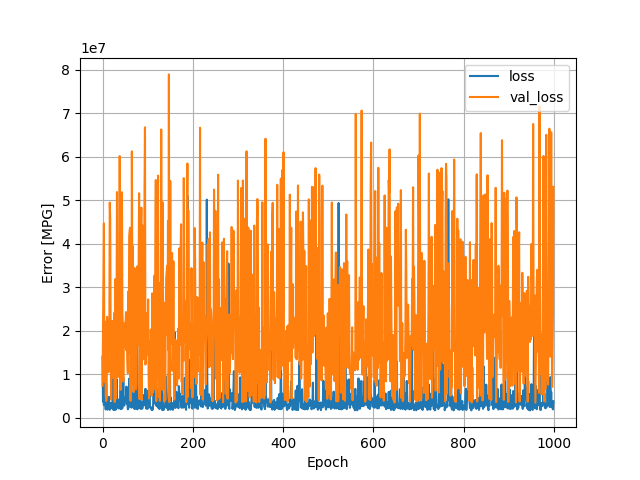

Data behind this chart, as committed beside it:
, loss, val_loss, epoch
0, 14053838, 7409338, 0
1, 3712251, 20806414, 1
2, 7564368, 33278284, 2
3, 2932989, 44712764, 3
4, 4285154, 12918144, 4
5, 12145256, 8300858, 5
6, 5158564, 22131688, 6
7, 1939798, 5298123, 7
8, 7956954, 3890979, 8
9, 3096143, 4536626, 9
10, 2863290, 23224046, 10
11, 1892454, 20705320, 11
12, 2197455, 14690033, 12
13, 3692930, 10512346, 13
14, 4853869, 19091928, 14
15, 2349510, 17696044, 15
16, 1863662, 49485600, 16
17, 2483146, 45777128, 17
18, 2196820, 18245462, 18
19, 3480214, 4164076, 19
20, 2279238, 11144394, 20
21, 2393122, 10645845, 21
22, 2136601, 22294820, 22
23, 11683095, 9287187, 23
24, 1889493, 22195752, 24
25, 3412980, 20438910, 25
26, 1874161, 24133556, 26
27, 2744693, 3669806, 27
28, 9383519, 31868866, 28
29, 1864681, 4370720, 29
30, 6722477, 17380944, 30
31, 8933709, 22948396, 31
32, 4765883, 51903656, 32
33, 2789277, 20407660, 33
34, 3911876, 9393109, 34
35, 2199106, 24587820, 35
36, 4200716, 11175386, 36
37, 2267194, 17131676, 37
38, 2172909, 60171652, 38
39, 2382814, 17381042, 39
40, 10747856, 6455179, 40
41, 2015849, 19308126, 41
42, 3615689, 27479336, 42
43, 2430666, 51858008, 43
44, 2198891, 24192760, 44
45, 4309960, 20588746, 45
46, 9243957, 8363048, 46
47, 3546504, 18108960, 47
48, 2819697, 21705108, 48
49, 3274658, 18123496, 49
50, 4691390, 16360283, 50
51, 4068838, 22004444, 51
52, 4471468, 24319778, 52
53, 7206260, 15525904, 53
54, 3286624, 19538462, 54
55, 3653798, 13369436, 55
56, 1981674, 10290352, 56
57, 2186632, 29013278, 57
58, 3407258, 14791958, 58
59, 9015824, 41615152, 59
... 940 more rows
